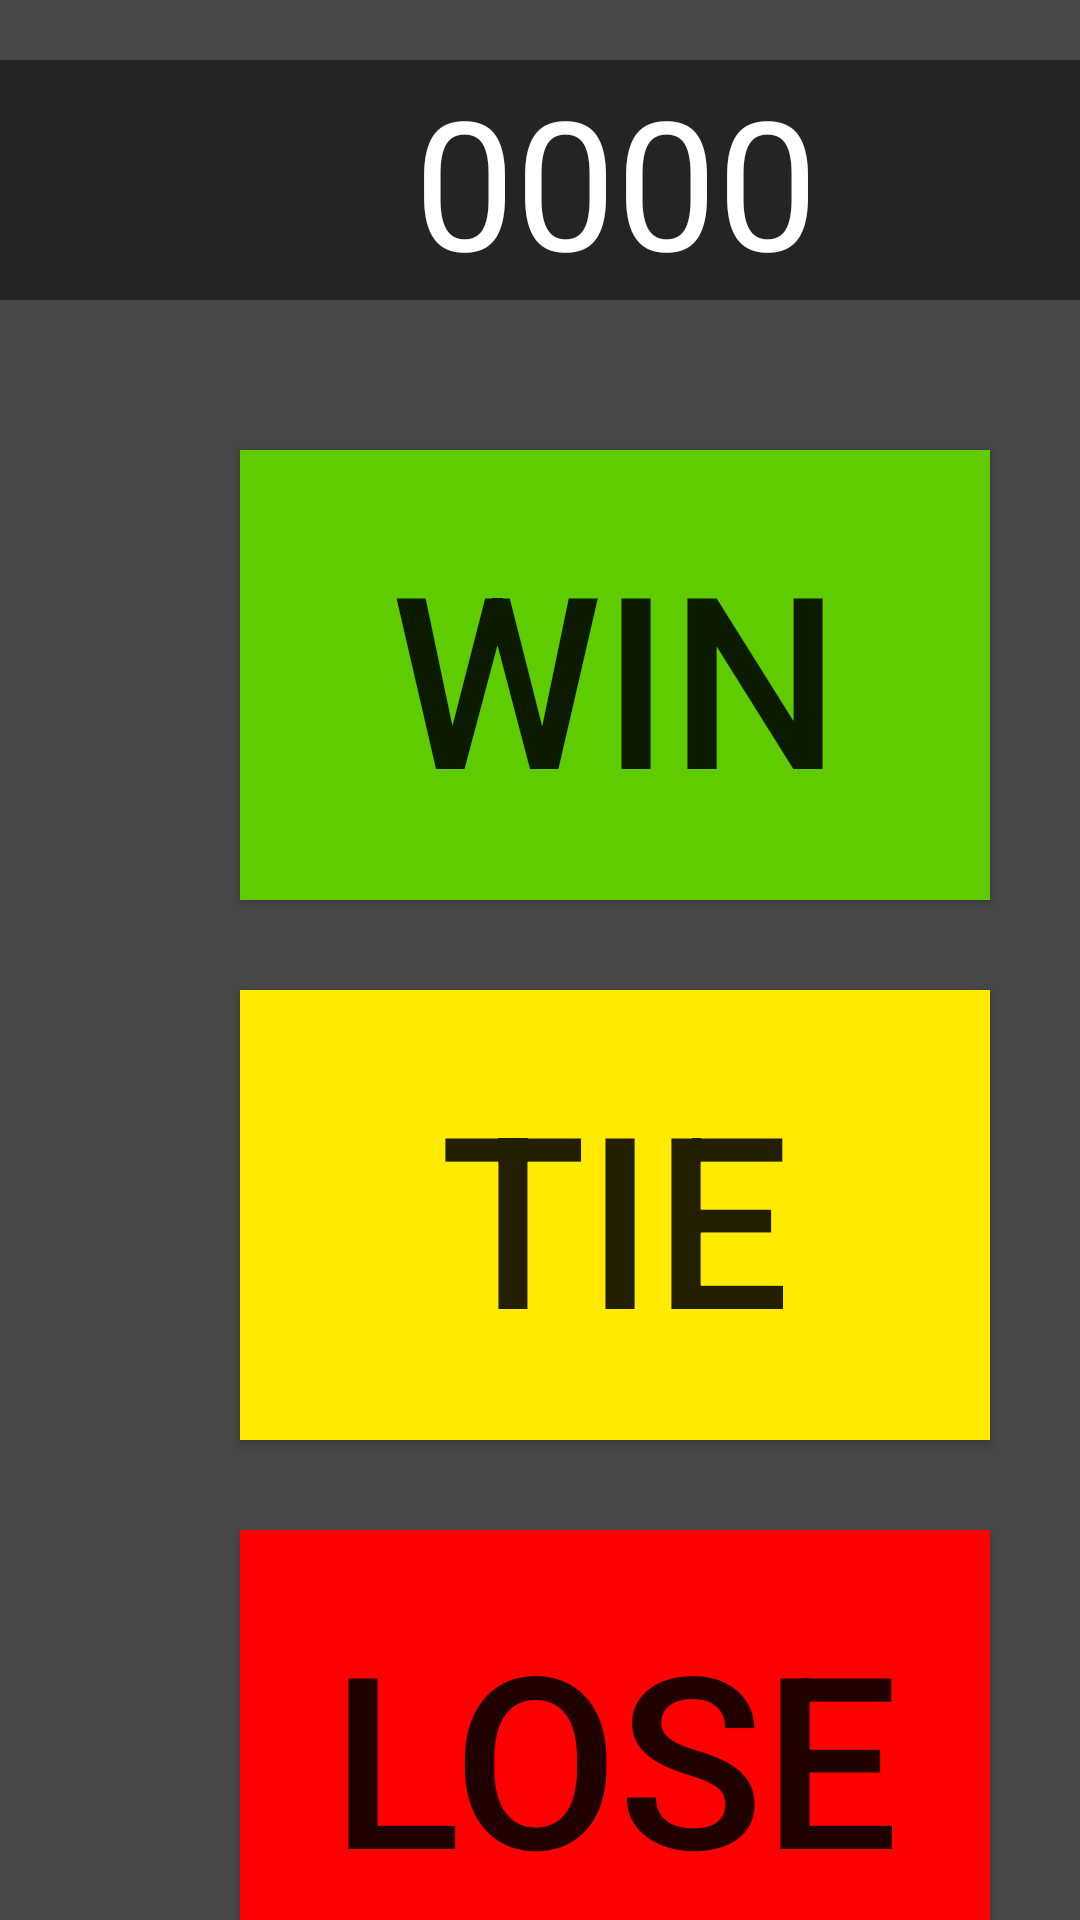

Layout XML and referenced resources for this Android screen:
<!-- AndroidManifest.xml: application theme Theme.ScoutingAppEpicCoolSteamworks -->
<!-- res/layout/end_layout.xml -->
<?xml version="1.0" encoding="utf-8"?>
<LinearLayout xmlns:android="http://schemas.android.com/apk/res/android"
    android:orientation="vertical"
    android:layout_width="match_parent"
    android:layout_height="match_parent"
    android:background="#474747">

    <TextView
        android:id="@+id/teamNumberEnd"
        android:text="@string/default_team"
        android:textColor="@color/white"
        android:textSize="60sp"
        android:textAlignment="center"
        android:layout_width="411dp"
        android:layout_height="wrap_content"
        android:layout_marginTop="20dp"
        android:background="#242424">

    </TextView>

    <Button
        android:id="@+id/win"
        android:background="#5fcc00"
        android:text="WIN"
        android:textSize="80sp"
        android:layout_width="250dp"
        android:layout_height="150dp"
        android:layout_marginTop="50dp"
        android:layout_marginStart="80dp">

    </Button>

    <Button
        android:id="@+id/tie"
        android:background="#ffea00"
        android:text="tie"
        android:textSize="80sp"
        android:layout_width="250dp"
        android:layout_height="150dp"
        android:layout_marginTop="30dp"
        android:layout_marginStart="80dp">

    </Button>

    <Button
        android:id="@+id/lose"
        android:background="#ff0000"
        android:text="lose"
        android:textSize="80sp"
        android:layout_width="250dp"
        android:layout_height="150dp"
        android:layout_marginTop="30dp"
        android:layout_marginStart="80dp">

    </Button>




</LinearLayout>
<!-- resources referenced by this layout -->
<resources>
  <string name="default_team">0000</string>
  <style name="Theme.ScoutingAppEpicCoolSteamworks" parent="android:Theme.Material.Light.NoActionBar" />
  <!-- not gathered from this repository: default colours our renderer supplied (Android Studio template values) -->
  <color name="white">#FFFFFFFF</color>
</resources>
